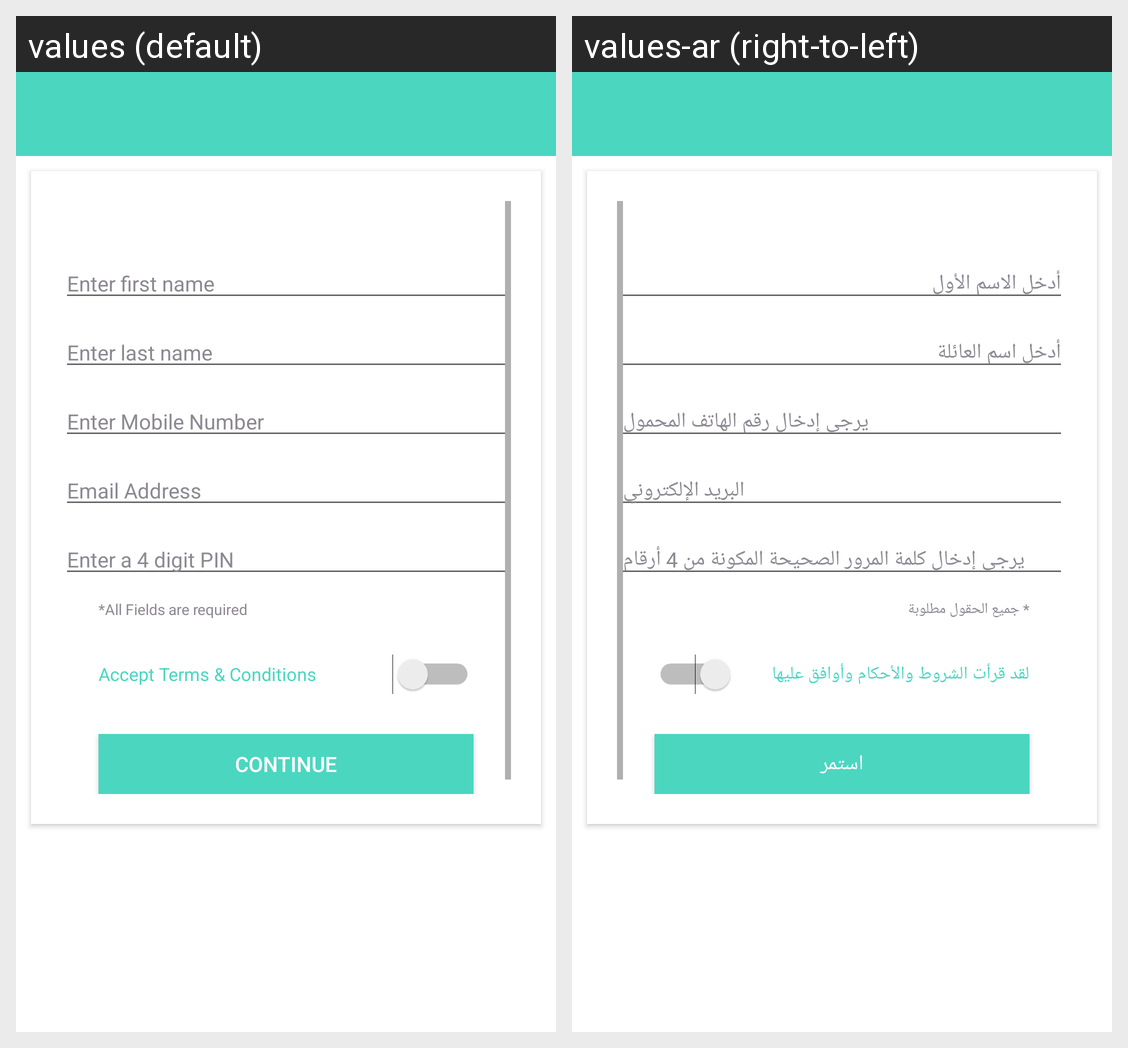

Strings drawn on this Android screen and how each of the app's shown locales translates them:
Android screen res/layout/fragment_fr_register.xml rendered under 2 locales, left to right: values (default), values-ar (right-to-left). Device: Nexus 5 (rendered at 1080×1920; each locale shown at half size, 540×960, under a caption strip naming it); theme AppTheme.
Strings drawn on this screen, with the default value and each locale's value (text and hints the layout hard-codes, and strings that could not be matched under every locale, appear in the picture but are not listed):

enter_first_name
  values: Enter first name
  values-ar: أدخل الاسم الأول

enter_last_name
  values: Enter last name
  values-ar: أدخل اسم العائلة

enter_mobile_number
  values: Enter Mobile Number
  values-ar: يرجى إدخال رقم الهاتف المحمول

email_address
  values: Email Address
  values-ar: البريد الإلكتروني

enter_4_digit_pin
  values: Enter a 4 digit PIN
  values-ar: يرجى إدخال كلمة المرور الصحيحة المكونة من 4 أرقام

all_fields_are_required
  values: *All Fields are required
  values-ar: * جميع الحقول مطلوبة

accept_terms_amp_conditions
  values: Accept Terms & Conditions
  values-ar: لقد قرأت الشروط والأحكام وأوافق عليها

continue_
  values: Continue
  values-ar: استمر
